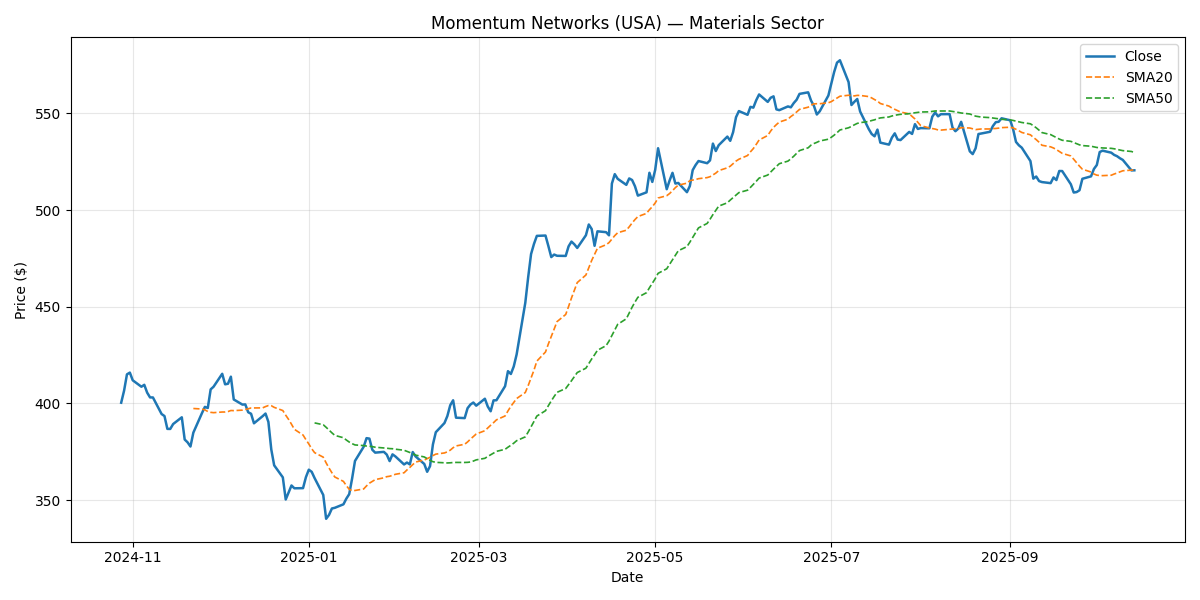

The file beside this chart, header and first rows:
Date, Close, Return, SMA20, SMA50, Vol20, Volume, Sector
2024-10-28, 400.4, , , , , 2270875, Materials
2024-10-29, 406.6, 0.01548, , , , 1938716, Materials
2024-10-30, 415.1, 0.02082, , , , 1468159, Materials
2024-10-31, 416, 0.002163, , , , 2097632, Materials
2024-11-01, 412, -0.009557, , , , 2074079, Materials
2024-11-04, 408.7, -0.008069, , , , 1881786, Materials
2024-11-05, 409.6, 0.002403, , , , 1850790, Materials
2024-11-06, 405.6, -0.009876, , , , 2276223, Materials
2024-11-07, 403.1, -0.006078, , , , 1375740, Materials
2024-11-08, 403.1, -7.200457867218013e-05, , , , 1889194, Materials
2024-11-11, 394.5, -0.02123, , , , 1499749, Materials
2024-11-12, 393.5, -0.002665, , , , 1317867, Materials
2024-11-13, 386.8, -0.01688, , , , 2370490, Materials
2024-11-14, 386.8, -5.6707952065249145e-05, , , , 1505811, Materials
2024-11-15, 389.3, 0.006529, , , , 1543827, Materials
2024-11-18, 392.8, 0.008968, , , , 1774432, Materials
2024-11-19, 381.3, -0.02927, , , , 2242902, Materials
2024-11-20, 379.9, -0.003807, , , , 2112451, Materials
2024-11-21, 377.7, -0.005692, , , , 2464943, Materials
2024-11-22, 384.9, 0.01899, 397.4, , , 1674186, Materials
2024-11-25, 395.1, 0.02638, 397.1, , 0.2243, 2330519, Materials
2024-11-26, 398.2, 0.008029, 396.7, , 0.2187, 2558341, Materials
2024-11-27, 397.7, -0.001431, 395.8, , 0.2031, 2859812, Materials
2024-11-28, 407.3, 0.02422, 395.4, , 0.2232, 2577866, Materials
2024-11-29, 408.6, 0.003332, 395.2, , 0.2213, 2836388, Materials
2024-12-02, 415.3, 0.01638, 395.6, , 0.2269, 2100133, Materials
2024-12-03, 409.9, -0.01309, 395.6, , 0.2322, 1283981, Materials
2024-12-04, 410.2, 0.0007137, 395.8, , 0.2291, 2124019, Materials
2024-12-05, 413.8, 0.008884, 396.3, , 0.2294, 1523407, Materials
2024-12-06, 402.1, -0.02848, 396.3, , 0.2528, 1933489, Materials
2024-12-09, 399.4, -0.006568, 396.5, , 0.2416, 2436642, Materials
2024-12-10, 399.5, 0.00022, 396.8, , 0.2413, 3050315, Materials
2024-12-11, 395.5, -0.01012, 397.3, , 0.2358, 1711435, Materials
2024-12-12, 394.7, -0.001991, 397.7, , 0.2361, 2338789, Materials
2024-12-13, 389.7, -0.01249, 397.7, , 0.2399, 3555378, Materials
2024-12-16, 393.4, 0.009415, 397.7, , 0.2401, 1808076, Materials
2024-12-17, 394.8, 0.003473, 398.4, , 0.2135, 2175462, Materials
2024-12-18, 390.5, -0.01095, 398.9, , 0.2175, 1842969, Materials
2024-12-19, 376.2, -0.03649, 398.8, , 0.2552, 1867381, Materials
2024-12-20, 368, -0.02179, 398, , 0.2558, 5878343, Materials
2024-12-23, 361.8, -0.01695, 396.3, , 0.2373, 2397354, Materials
2024-12-24, 350.3, -0.03163, 393.9, , 0.2514, 2590730, Materials
2024-12-25, 353.9, 0.01015, 391.7, , 0.2576, 2152254, Materials
2024-12-26, 357.6, 0.01045, 389.3, , 0.2405, 1515860, Materials
2024-12-27, 356.1, -0.004076, 386.6, , 0.2379, 1917990, Materials
2024-12-30, 356.2, 0.0001993, 383.7, , 0.2236, 2152945, Materials
2024-12-31, 361.9, 0.01596, 381.3, , 0.2374, 1872293, Materials
2025-01-01, 365.7, 0.01065, 379.1, , 0.2437, 2223632, Materials
2025-01-02, 364.6, -0.002997, 376.6, , 0.2379, 1962774, Materials
2025-01-03, 361.4, -0.008854, 374.6, 389.9, 0.2233, 1697204, Materials
2025-01-06, 352.7, -0.02414, 372.2, 389, 0.2332, 2205482, Materials
2025-01-07, 340.3, -0.03499, 369.3, 387.7, 0.2532, 1835328, Materials
2025-01-08, 342.4, 0.005908, 366.6, 386.2, 0.2577, 2337284, Materials
2025-01-09, 345.7, 0.009677, 364.2, 384.8, 0.264, 2014858, Materials
2025-01-10, 346, 0.00103, 362, 383.5, 0.2642, 1701063, Materials
2025-01-13, 347.8, 0.00523, 359.7, 382.3, 0.2614, 1949419, Materials
2025-01-14, 350.8, 0.008402, 357.5, 381.1, 0.2644, 3049812, Materials
2025-01-15, 353.1, 0.006673, 355.6, 380, 0.2672, 2138590, Materials
2025-01-16, 361.2, 0.02287, 354.9, 379.2, 0.2569, 2607476, Materials
2025-01-17, 370.3, 0.02517, 355, 378.5, 0.2627, 2952771, Materials
... 192 more rows
